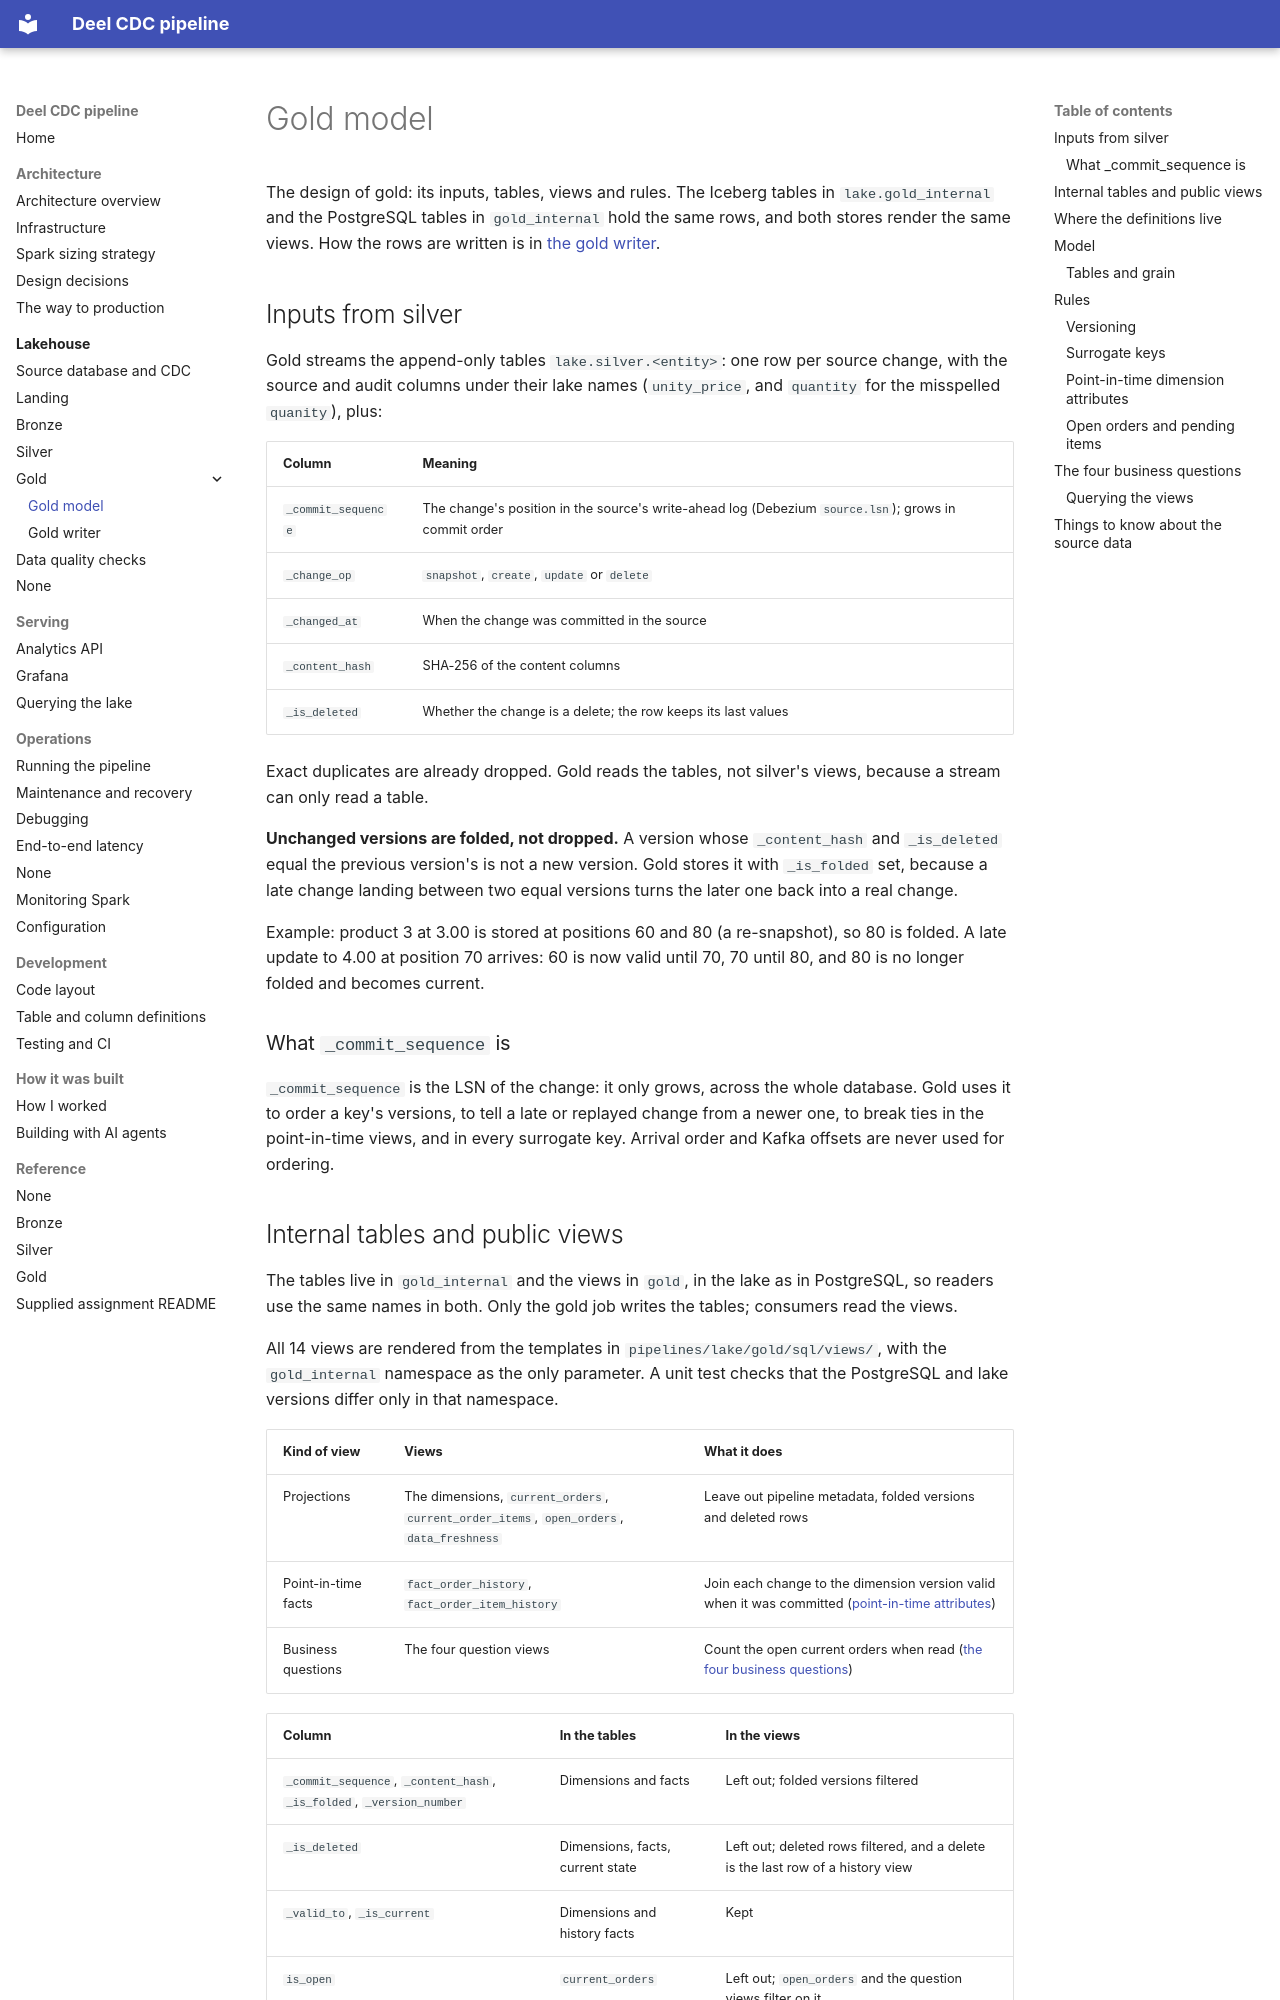

repository: jonathan5p/deel-home-task · page: lakehouse/gold/model/index.html · generator: mkdocs

# Gold model

The design of gold: its inputs, tables, views and rules. The Iceberg tables in `lake.gold_internal` and the PostgreSQL tables in `gold_internal` hold the same rows, and both stores render the same views. How the rows are written is in [the gold writer](writer.md).

## Inputs from silver

Gold streams the append-only tables `lake.silver.<entity>`: one row per source change, with the source and audit columns under their lake names (`unity_price`, and `quantity` for the misspelled `quanity`), plus:

| Column | Meaning |
| --- | --- |
| `_commit_sequence` | The change's position in the source's write-ahead log (Debezium `source.lsn`); grows in commit order |
| `_change_op` | `snapshot`, `create`, `update` or `delete` |
| `_changed_at` | When the change was committed in the source |
| `_content_hash` | SHA-256 of the content columns |
| `_is_deleted` | Whether the change is a delete; the row keeps its last values |

Exact duplicates are already dropped. Gold reads the tables, not silver's views, because a stream can only read a table.

**Unchanged versions are folded, not dropped.** A version whose `_content_hash` and `_is_deleted` equal the previous version's is not a new version. Gold stores it with `_is_folded` set, because a late change landing between two equal versions turns the later one back into a real change.

Example: product 3 at 3.00 is stored at positions 60 and 80 (a re-snapshot), so 80 is folded. A late update to 4.00 at position 70 arrives: 60 is now valid until 70, 70 until 80, and 80 is no longer folded and becomes current.

### What `_commit_sequence` is

`_commit_sequence` is the LSN of the change: it only grows, across the whole database. Gold uses it to order a key's versions, to tell a late or replayed change from a newer one, to break ties in the point-in-time views, and in every surrogate key. Arrival order and Kafka offsets are never used for ordering.
